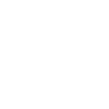
t = 0.00 s
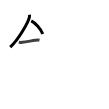
t = 2.75 s
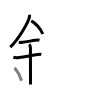
t = 5.50 s
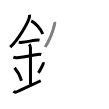
t = 8.50 s
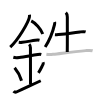
t = 11.25 s
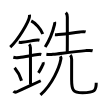
t = 14.00 s

The animated SVG that drew these frames (rendered in a browser with its animation timeline set to each time). Animation: 14 SMIL elements (animate=14); one cycle of 14.00 s.

<svg width="109px" height="109px" viewBox="0 0 px 109px" xmlns="http://www.w3.org/2000/svg" xmlns:xlink="http://www.w3.org/1999/xlink" xml:space="preserve" version="1.1"  baseProfile="full">
<path d="M29.5,14.74c0.13,0.88,0.05,1.48-0.14,2.47c-1.01,5.14-10.89,22.31-19.13,29.92" style="fill:none;stroke:black;stroke-width:3;opacity:0">
  <animate attributeType="CSS" attributeName="opacity" from="0" to="1" begin="0s" dur="1s" repeatCount="Indefinite" fill="freeze" />
</path>
<path d="M31.25,20.88C35.41,23,40.73,28.65,42.75,34" style="fill:none;stroke:black;stroke-width:3;opacity:0">
  <animate attributeType="CSS" attributeName="opacity" from="0" to="1" begin="1s" dur="1s" repeatCount="Indefinite" fill="freeze" />
</path>
<path d="M18.75,42.25c1.21,0.18,2.42,0.17,3.63-0.03c3.62-0.36,8.6-1.31,12.89-1.91c1.4-0.19,3.22-0.31,4.22-0.06" style="fill:none;stroke:black;stroke-width:3;opacity:0">
  <animate attributeType="CSS" attributeName="opacity" from="0" to="1" begin="2s" dur="1s" repeatCount="Indefinite" fill="freeze" />
</path>
<path d="M13.34,57.31c2.04,0.56,4.19,0.34,5.93,0.16c4.83-0.49,10.65-1.71,18.52-2.9c0.74-0.11,2.38-0.38,3.49-0.1" style="fill:none;stroke:black;stroke-width:3;opacity:0">
  <animate attributeType="CSS" attributeName="opacity" from="0" to="1" begin="3s" dur="1s" repeatCount="Indefinite" fill="freeze" />
</path>
<path d="M29.2,44.19c1.06,1.06,1.24,2.31,1.24,3.64c0,4.35,0.06,30.17,0.06,36.73" style="fill:none;stroke:black;stroke-width:3;opacity:0">
  <animate attributeType="CSS" attributeName="opacity" from="0" to="1" begin="4s" dur="1s" repeatCount="Indefinite" fill="freeze" />
</path>
<path d="M14.62,67.75c4.09,4.86,6.08,10.12,6.92,12.95" style="fill:none;stroke:black;stroke-width:3;opacity:0">
  <animate attributeType="CSS" attributeName="opacity" from="0" to="1" begin="5s" dur="1s" repeatCount="Indefinite" fill="freeze" />
</path>
<path d="M43.04,62.3c0.23,0.71,0.3,1.56,0.01,2.1c-1.43,2.61-2.68,5.73-4.63,8.38" style="fill:none;stroke:black;stroke-width:3;opacity:0">
  <animate attributeType="CSS" attributeName="opacity" from="0" to="1" begin="6s" dur="1s" repeatCount="Indefinite" fill="freeze" />
</path>
<path d="M13.5,91.25c1,1,2.44,0.97,3.5,0.5c7.25-3.25,10.25-4.75,23.75-11" style="fill:none;stroke:black;stroke-width:3;opacity:0">
  <animate attributeType="CSS" attributeName="opacity" from="0" to="1" begin="7s" dur="1s" repeatCount="Indefinite" fill="freeze" />
</path>
<path d="M54.61,22c0.27,0.75,0.12,1.63-0.1,2.54C53,30.88,49.38,40.38,45.17,47" style="fill:none;stroke:black;stroke-width:3;opacity:0">
  <animate attributeType="CSS" attributeName="opacity" from="0" to="1" begin="8s" dur="1s" repeatCount="Indefinite" fill="freeze" />
</path>
<path d="M54.92,34.79c1.33,0.09,3.08-0.16,3.61-0.22c4.48-0.5,15.15-1.74,21.49-2.63c1.84-0.26,3.77-0.61,5.61-0.04" style="fill:none;stroke:black;stroke-width:3;opacity:0">
  <animate attributeType="CSS" attributeName="opacity" from="0" to="1" begin="9s" dur="1s" repeatCount="Indefinite" fill="freeze" />
</path>
<path d="M65.81,12.63c1.28,1.28,1.51,2.62,1.51,4.25c0,0.91,0.08,29.52-0.07,35.12" style="fill:none;stroke:black;stroke-width:3;opacity:0">
  <animate attributeType="CSS" attributeName="opacity" from="0" to="1" begin="10s" dur="1s" repeatCount="Indefinite" fill="freeze" />
</path>
<path d="M46.38,54.26c2.75,0.49,4.71,0.26,6.88,0.03c7.77-0.84,20.37-2.66,32.5-3.66c2.19-0.18,4.72-0.43,6.87,0.17" style="fill:none;stroke:black;stroke-width:3;opacity:0">
  <animate attributeType="CSS" attributeName="opacity" from="0" to="1" begin="11s" dur="1s" repeatCount="Indefinite" fill="freeze" />
</path>
<path d="M60.41,56.18c0.59,1.07,0.62,2.09,0.38,3.39c-1.42,7.68-8.29,24.81-20.35,35.34" style="fill:none;stroke:black;stroke-width:3;opacity:0">
  <animate attributeType="CSS" attributeName="opacity" from="0" to="1" begin="12s" dur="1s" repeatCount="Indefinite" fill="freeze" />
</path>
<path d="M70.27,55.12c1.05,1.05,1.38,2.38,1.38,4.06c0,5.2-0.03,14.05-0.03,20.2c0,10.76,1.38,13.4,10.89,13.4c12.61,0,13.73-2.28,13.73-9.91" style="fill:none;stroke:black;stroke-width:3;opacity:0">
  <animate attributeType="CSS" attributeName="opacity" from="0" to="1" begin="13s" dur="1s" repeatCount="Indefinite" fill="freeze" />
</path>
</svg>
